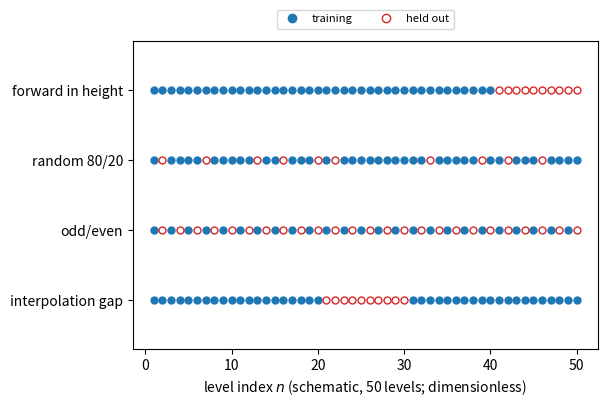

Recreate this plot in Python.
import numpy as np, matplotlib; matplotlib.use("Agg"); import matplotlib.pyplot as plt
from matplotlib.lines import Line2D

n = np.arange(1, 51)
rng = np.random.default_rng(1)
test_f = n > 40
test_r = np.zeros(50, bool); test_r[rng.choice(50, 10, replace=False)] = True
test_o = (n % 2 == 0)
test_g = (n >= 21) & (n <= 30)
labels = ["forward in height", "random 80/20", "odd/even", "interpolation gap"]

fig, ax = plt.subplots(figsize=(6, 4))
for row, test in enumerate([test_f, test_r, test_o, test_g]):
    yv = 3 - row
    ax.plot(n[~test], np.full((~test).sum(), yv), "o", color="C0", ms=5)
    ax.plot(n[test], np.full(test.sum(), yv), "o", mfc="white", mec="C3", ms=5)
ax.set_yticks([3, 2, 1, 0]); ax.set_yticklabels(labels)
ax.set_ylim(-0.7, 3.7)
ax.set_xlabel("level index $n$ (schematic, 50 levels; dimensionless)")
handles = [Line2D([], [], marker="o", color="C0", ls="", label="training"),
           Line2D([], [], marker="o", mfc="white", mec="C3", ls="", label="held out")]
ax.legend(handles=handles, loc="upper center", ncol=2, fontsize=8, bbox_to_anchor=(0.5, 1.12))
plt.savefig("generalization_splits.pdf", bbox_inches="tight")
